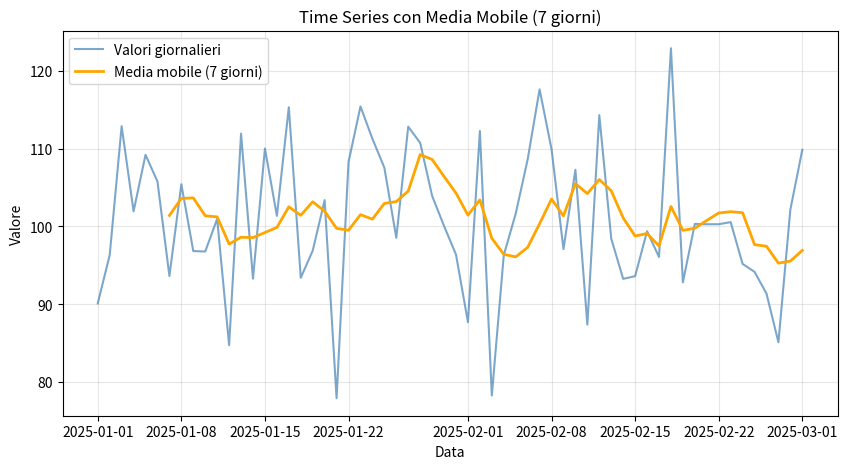

Python code for this plot: (Note: this script raises an exception after producing the figure.)
"""EX04 - Time series (date + rolling)

Obiettivo:
1) Genera una serie giornaliera di 60 giorni.
2) Calcola una media mobile (rolling window=7).
3) Plotta serie originale + media mobile.
4) Salva in outputs/ex04_timeseries.png.

Suggerimento:
- Usa pandas date_range e Series.
"""

import numpy as np
import pandas as pd
import matplotlib.pyplot as plt


def main():
    rng = np.random.default_rng(123)
    dates = pd.date_range('2025-01-01', periods=60, freq='D')
    values = pd.Series(rng.normal(100, 10, len(dates)), index=dates)

    # 1) Media mobile a 7 giorni
    ma7 = values.rolling(window=7).mean()

    # 2) Figura + asse
    fig, ax = plt.subplots(figsize=(10, 5))

    # 3) Plot serie originale + rolling
    ax.plot(values.index, values, label="Valori giornalieri", color="steelblue", alpha=0.7)
    ax.plot(ma7.index, ma7, label="Media mobile (7 giorni)", color="orange", linewidth=2)

    # 4) Titolo, assi, griglia, legenda
    ax.set_title("Time Series con Media Mobile (7 giorni)")
    ax.set_xlabel("Data")
    ax.set_ylabel("Valore")
    ax.grid(True, alpha=0.3)
    ax.legend()

    # 5) Export
    fig.savefig("outputs/ex04_timeseries.png", dpi=150, bbox_inches="tight")

    plt.show()


if __name__ == '__main__':
    main()
